8-way image classification set "Region Growing" from GitHub (Jisooyanim/Thesis); label vocabulary: anthracnose, bacterial canker, cutting weevil, die back, gall midge, healthy, powdery mildew, sooty mould.

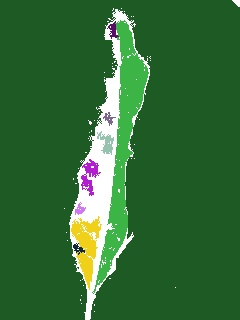
Label: gall midge

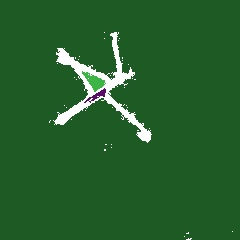
Label: cutting weevil

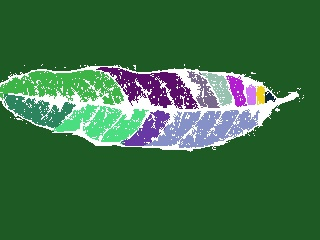
Label: healthy

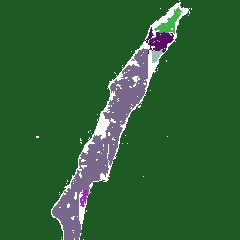
Label: die back

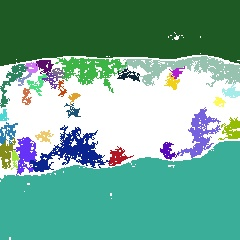
Label: powdery mildew

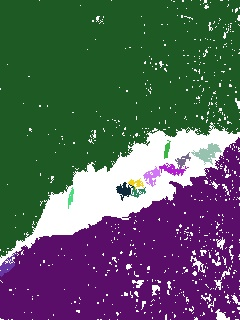
Label: bacterial canker
